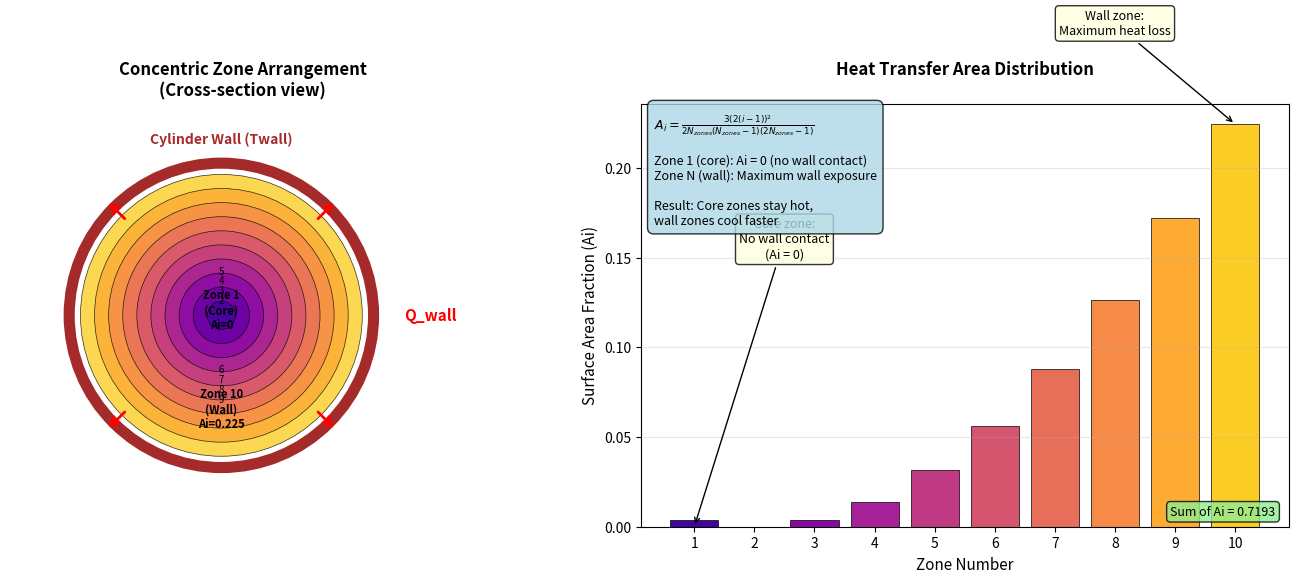

Here is the Python script that generated this plot: (Note: this script raises an exception after producing the figure.)
#!/usr/bin/env python3
"""
Generate figure explaining multizone heat transfer model.

This script creates a visualization showing:
1. Concentric zone arrangement (core to wall)
2. Surface area fraction distribution across zones
3. How this leads to temperature stratification
"""

import numpy as np
import matplotlib
matplotlib.use('Agg')  # Non-GUI backend
import matplotlib.pyplot as plt
from matplotlib.patches import Circle, FancyArrowPatch
from matplotlib.colors import LinearSegmentedColormap


def calculate_area_fractions(nzones):
    """Calculate surface area fractions for each zone (matching solver.py)."""
    Ai = np.zeros(nzones)
    for i in range(nzones):
        if nzones > 1:
            # Formula from solver.py line 463
            Ai[i] = 3 * (2 * (i - 1)) ** 2 / (2 * nzones * (nzones - 1) * (2 * nzones - 1))
        else:
            Ai[i] = 1.0
    return Ai


def main():
    nzones = 10

    # Calculate area fractions
    Ai = calculate_area_fractions(nzones)

    # Create figure with 2 subplots
    fig = plt.figure(figsize=(14, 6))

    # Left: Schematic of concentric zones
    ax1 = fig.add_subplot(121)

    # Create concentric circles representing zones
    colors = plt.cm.plasma(np.linspace(0.1, 0.9, nzones))
    max_radius = 1.0

    for i in range(nzones - 1, -1, -1):
        # Outer zones have larger radii
        radius = max_radius * (i + 1) / nzones
        circle = Circle((0, 0), radius, facecolor=colors[i], edgecolor='black',
                        linewidth=0.5, alpha=0.8)
        ax1.add_patch(circle)

    # Add zone labels
    for i in range(nzones):
        radius = max_radius * (i + 0.5) / nzones
        if i == 0:
            label = f'Zone 1\n(Core)\nAi=0'
        elif i == nzones - 1:
            label = f'Zone {nzones}\n(Wall)\nAi={Ai[i]:.3f}'
        else:
            label = f'{i+1}'
        ax1.text(0, radius * 0.7 if i < 5 else -radius * 0.7, label,
                ha='center', va='center', fontsize=8 if i in [0, nzones-1] else 7,
                fontweight='bold' if i in [0, nzones-1] else 'normal')

    # Add wall indication
    wall_circle = Circle((0, 0), max_radius * 1.08, facecolor='none',
                         edgecolor='brown', linewidth=8, linestyle='-')
    ax1.add_patch(wall_circle)
    ax1.text(0, 1.2, 'Cylinder Wall (Twall)', ha='center', va='bottom',
            fontsize=10, color='brown', fontweight='bold')

    # Add heat transfer arrows
    for angle in [45, 135, 225, 315]:
        rad = np.deg2rad(angle)
        x_start = max_radius * 0.95 * np.cos(rad)
        y_start = max_radius * 0.95 * np.sin(rad)
        x_end = max_radius * 1.15 * np.cos(rad)
        y_end = max_radius * 1.15 * np.sin(rad)
        arrow = FancyArrowPatch((x_start, y_start), (x_end, y_end),
                               arrowstyle='->', mutation_scale=15,
                               color='red', linewidth=2)
        ax1.add_patch(arrow)

    ax1.text(1.3, 0, 'Q_wall', ha='left', va='center', fontsize=11,
            color='red', fontweight='bold')

    ax1.set_xlim(-1.5, 1.8)
    ax1.set_ylim(-1.5, 1.5)
    ax1.set_aspect('equal')
    ax1.axis('off')
    ax1.set_title('Concentric Zone Arrangement\n(Cross-section view)', fontsize=12, fontweight='bold')

    # Right: Area fraction distribution
    ax2 = fig.add_subplot(122)

    zones = np.arange(1, nzones + 1)
    bars = ax2.bar(zones, Ai, color=colors, edgecolor='black', linewidth=0.5)

    ax2.set_xlabel('Zone Number', fontsize=11)
    ax2.set_ylabel('Surface Area Fraction (Ai)', fontsize=11)
    ax2.set_title('Heat Transfer Area Distribution\n', fontsize=12, fontweight='bold')
    ax2.set_xticks(zones)
    ax2.grid(True, alpha=0.3, axis='y')

    # Add annotations
    ax2.annotate('Core zone:\nNo wall contact\n(Ai = 0)',
                xy=(1, 0), xytext=(2.5, 0.15),
                arrowprops=dict(arrowstyle='->', color='black'),
                fontsize=9, ha='center',
                bbox=dict(boxstyle='round,pad=0.3', facecolor='lightyellow', alpha=0.8))

    ax2.annotate('Wall zone:\nMaximum heat loss',
                xy=(nzones, Ai[-1]), xytext=(nzones - 2, Ai[-1] + 0.05),
                arrowprops=dict(arrowstyle='->', color='black'),
                fontsize=9, ha='center',
                bbox=dict(boxstyle='round,pad=0.3', facecolor='lightyellow', alpha=0.8))

    # Add formula text box
    formula_text = (
        r"$A_i = \frac{3(2(i-1))^2}{2 N_{zones}(N_{zones}-1)(2N_{zones}-1)}$"
        "\n\n"
        "Zone 1 (core): Ai = 0 (no wall contact)\n"
        "Zone N (wall): Maximum wall exposure\n"
        "\n"
        "Result: Core zones stay hot,\n"
        "wall zones cool faster"
    )
    ax2.text(0.02, 0.98, formula_text, transform=ax2.transAxes,
            fontsize=9, verticalalignment='top',
            bbox=dict(boxstyle='round,pad=0.5', facecolor='lightblue', alpha=0.8))

    # Add total check
    total = np.sum(Ai)
    ax2.text(0.98, 0.02, f'Sum of Ai = {total:.4f}', transform=ax2.transAxes,
            fontsize=9, ha='right', va='bottom',
            bbox=dict(boxstyle='round,pad=0.3', facecolor='lightgreen', alpha=0.8))

    plt.tight_layout()

    # Save figure
    from pathlib import Path
    output_path = Path(__file__).parent.parent / 'data' / 'output' / 'multizone_heat_transfer_model.png'
    plt.savefig(output_path, dpi=150, bbox_inches='tight', facecolor='white')
    print(f"Saved figure to: {output_path}")


if __name__ == "__main__":
    main()
